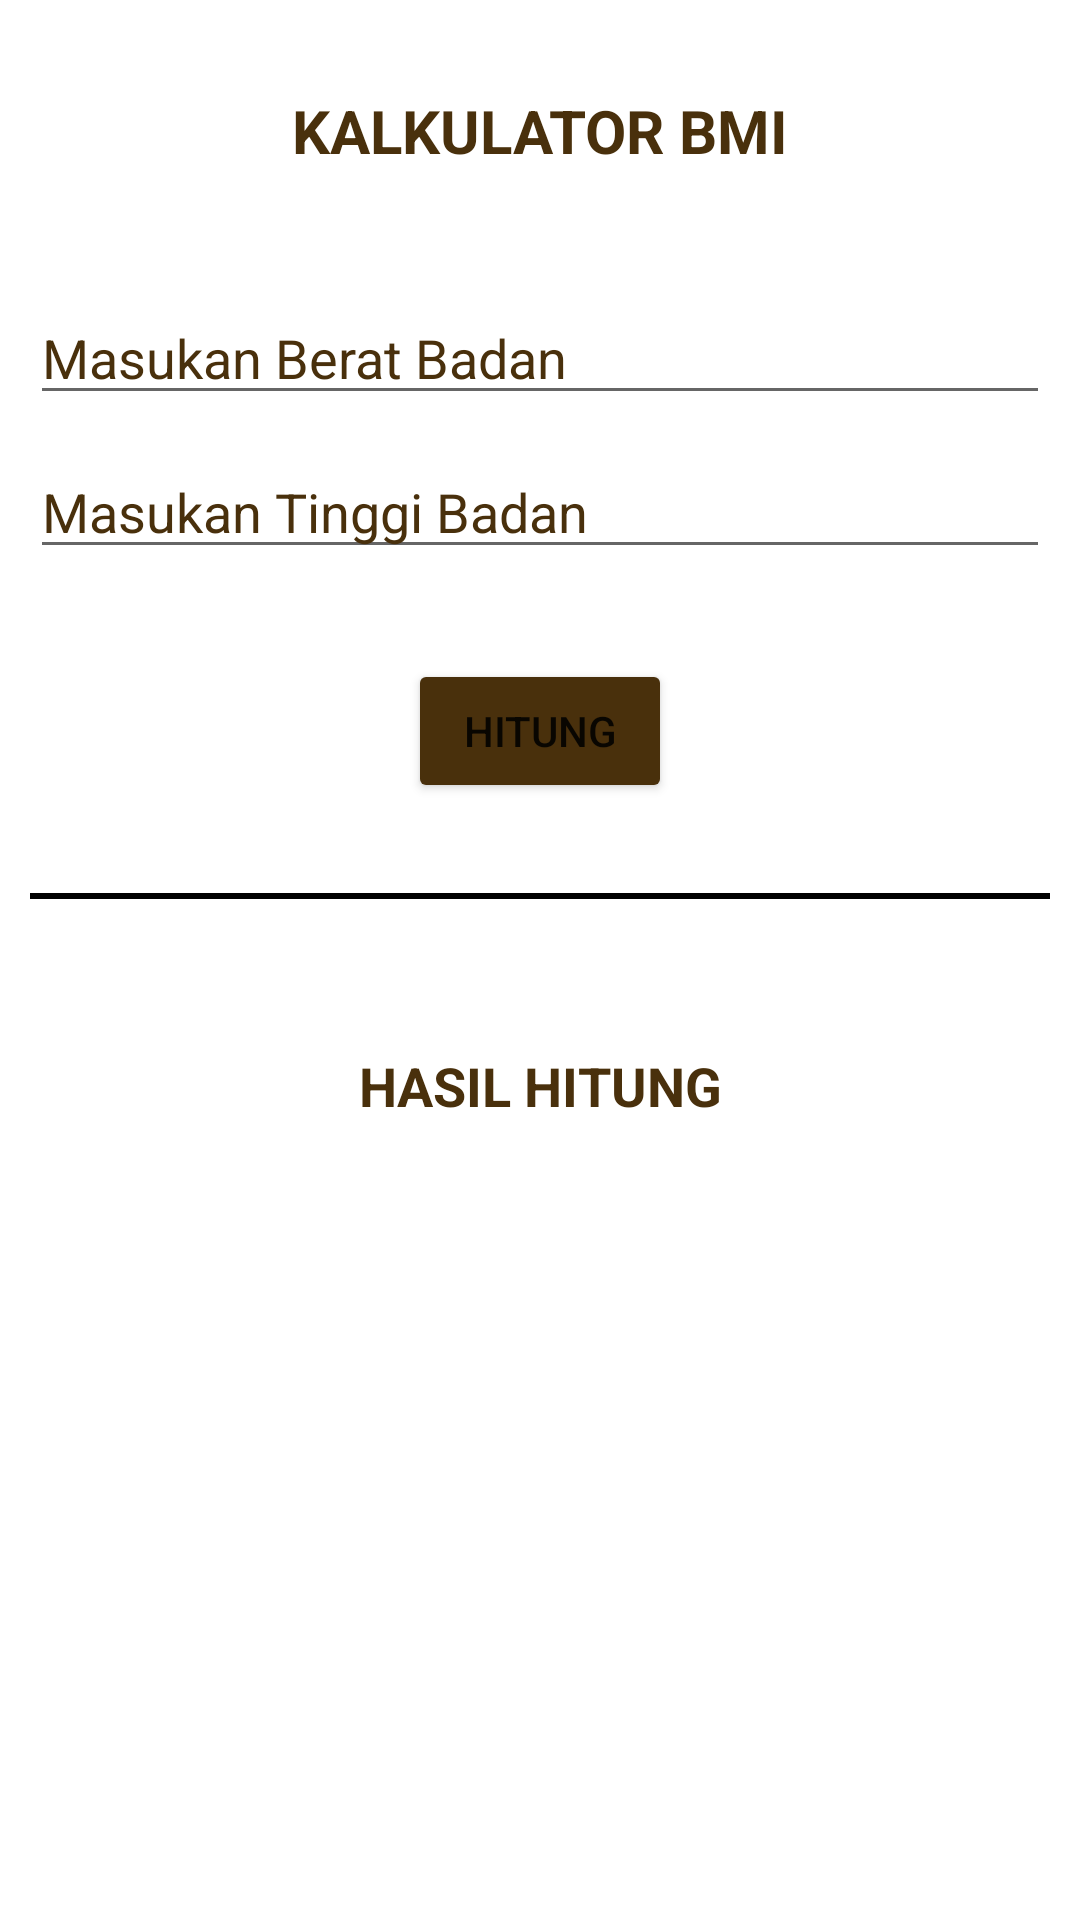

Android layout source for this screen:
<!-- AndroidManifest.xml: application theme Theme.LATIHAN_BMI -->
<!-- res/layout/activity_thread.xml -->
<?xml version="1.0" encoding="utf-8"?>
<ScrollView
    xmlns:android="http://schemas.android.com/apk/res/android"
    xmlns:app="http://schemas.android.com/apk/res-auto"
    xmlns:tools="http://schemas.android.com/tools"
    android:layout_width="match_parent"
    android:layout_height="wrap_content"
    tools:context=".thread.Thread">

    <androidx.constraintlayout.widget.ConstraintLayout
        android:layout_width="match_parent"
        android:layout_height="match_parent"
        tools:ignore="ScrollViewSize">

        <TextView
            android:id="@+id/textView2"
            android:layout_width="match_parent"
            android:layout_height="wrap_content"
            android:gravity="center_horizontal"
            android:text="KALKULATOR BMI"
            android:textColor="#49300C"
            android:textSize="20sp"
            android:textStyle="bold"
            android:layout_marginTop="30dp"
            app:layout_constraintEnd_toEndOf="parent"
            app:layout_constraintStart_toStartOf="parent"
            app:layout_constraintTop_toTopOf="parent"
            tools:ignore="MissingConstraints" />

        <EditText
            android:id="@+id/masukanBeratBadan"
            android:layout_width="match_parent"
            android:layout_height="wrap_content"
            android:layout_marginStart="10dp"
            android:layout_marginEnd="10dp"
            android:layout_marginTop="40dp"
            android:hint="Masukan Berat Badan"
            android:inputType="numberDecimal"
            android:textColorHint="#49300C"
            app:layout_constraintEnd_toEndOf="parent"
            app:layout_constraintStart_toStartOf="parent"
            app:layout_constraintTop_toBottomOf="@+id/textView2"
            tools:ignore="Autofill,MissingConstraints,TextFields" />

        <EditText
            android:id="@+id/masukanTinggiBadan"
            android:layout_width="match_parent"
            android:layout_height="wrap_content"
            android:hint="Masukan Tinggi Badan"
            android:inputType="numberDecimal"
            android:textColorHint="#49300C"
            android:layout_margin="10dp"
            app:layout_constraintEnd_toEndOf="parent"
            app:layout_constraintStart_toStartOf="parent"
            app:layout_constraintTop_toBottomOf="@+id/masukanBeratBadan"
            tools:ignore="Autofill,MissingConstraints,TextFields" />

        <Button
            android:id="@+id/hitung"
            android:text="hitung"
            android:layout_width="wrap_content"
            android:layout_height="wrap_content"
            android:backgroundTint="#49300C"
            android:layout_margin="30dp"
            app:layout_constraintEnd_toEndOf="parent"
            app:layout_constraintStart_toStartOf="parent"
            app:layout_constraintTop_toBottomOf="@+id/masukanTinggiBadan"
            tools:ignore="MissingConstraints" />

        <View
            android:id="@+id/view"
            android:layout_width="match_parent"
            android:layout_height="2dp"
            android:background="@color/black"
            android:layout_marginTop="30dp"
            android:layout_marginStart="10dp"
            android:layout_marginEnd="10dp"
            app:layout_constraintEnd_toEndOf="parent"
            app:layout_constraintStart_toStartOf="parent"
            app:layout_constraintTop_toBottomOf="@+id/hitung"/>

        <TextView
            android:id="@+id/hsl"
            android:gravity="center_horizontal"
            android:textStyle="bold"
            android:textColor="#49300C"
            android:textSize="18sp"
            android:text="HASIL HITUNG"
            android:layout_marginTop="50dp"
            android:layout_width="match_parent"
            android:layout_height="wrap_content"
            app:layout_constraintEnd_toEndOf="parent"
            app:layout_constraintStart_toStartOf="parent"
            app:layout_constraintTop_toBottomOf="@+id/view"
            tools:ignore="MissingConstraints" />

        <TextView
            android:id="@+id/hasilHitung"
            android:textStyle="bold"
            android:textColor="#49300C"
            android:textSize="18sp"
            android:layout_width="match_parent"
            android:layout_height="wrap_content"
            android:layout_marginTop="20dp"
            android:layout_marginStart="20dp"
            android:layout_marginEnd="20dp"
            app:layout_constraintEnd_toEndOf="parent"
            app:layout_constraintStart_toStartOf="parent"
            app:layout_constraintTop_toBottomOf="@+id/hsl"
            tools:ignore="MissingConstraints" />

    </androidx.constraintlayout.widget.ConstraintLayout>

</ScrollView>
<!-- resources referenced by this layout -->
<resources>
  <style name="Theme.LATIHAN_BMI" parent="Theme.MaterialComponents.DayNight.DarkActionBar">
          
          <item name="colorPrimary">@color/purple_500</item>
          <item name="colorPrimaryVariant">@color/purple_700</item>
          <item name="colorOnPrimary">@color/white</item>
          
          <item name="colorSecondary">@color/teal_200</item>
          <item name="colorSecondaryVariant">@color/teal_700</item>
          <item name="colorOnSecondary">@color/black</item>
          
          <item name="android:statusBarColor" tools:targetApi="l">?attr/colorPrimaryVariant</item>
          
      </style>
  <!-- not gathered from this repository: default colours our renderer supplied (Android Studio template values) -->
  <color name="purple_500">#FF6200EE</color>
  <color name="purple_700">#FF3700B3</color>
  <color name="teal_200">#FF03DAC5</color>
  <color name="teal_700">#FF018786</color>
  <color name="black">#FF000000</color>
  <color name="white">#FFFFFFFF</color>
</resources>
